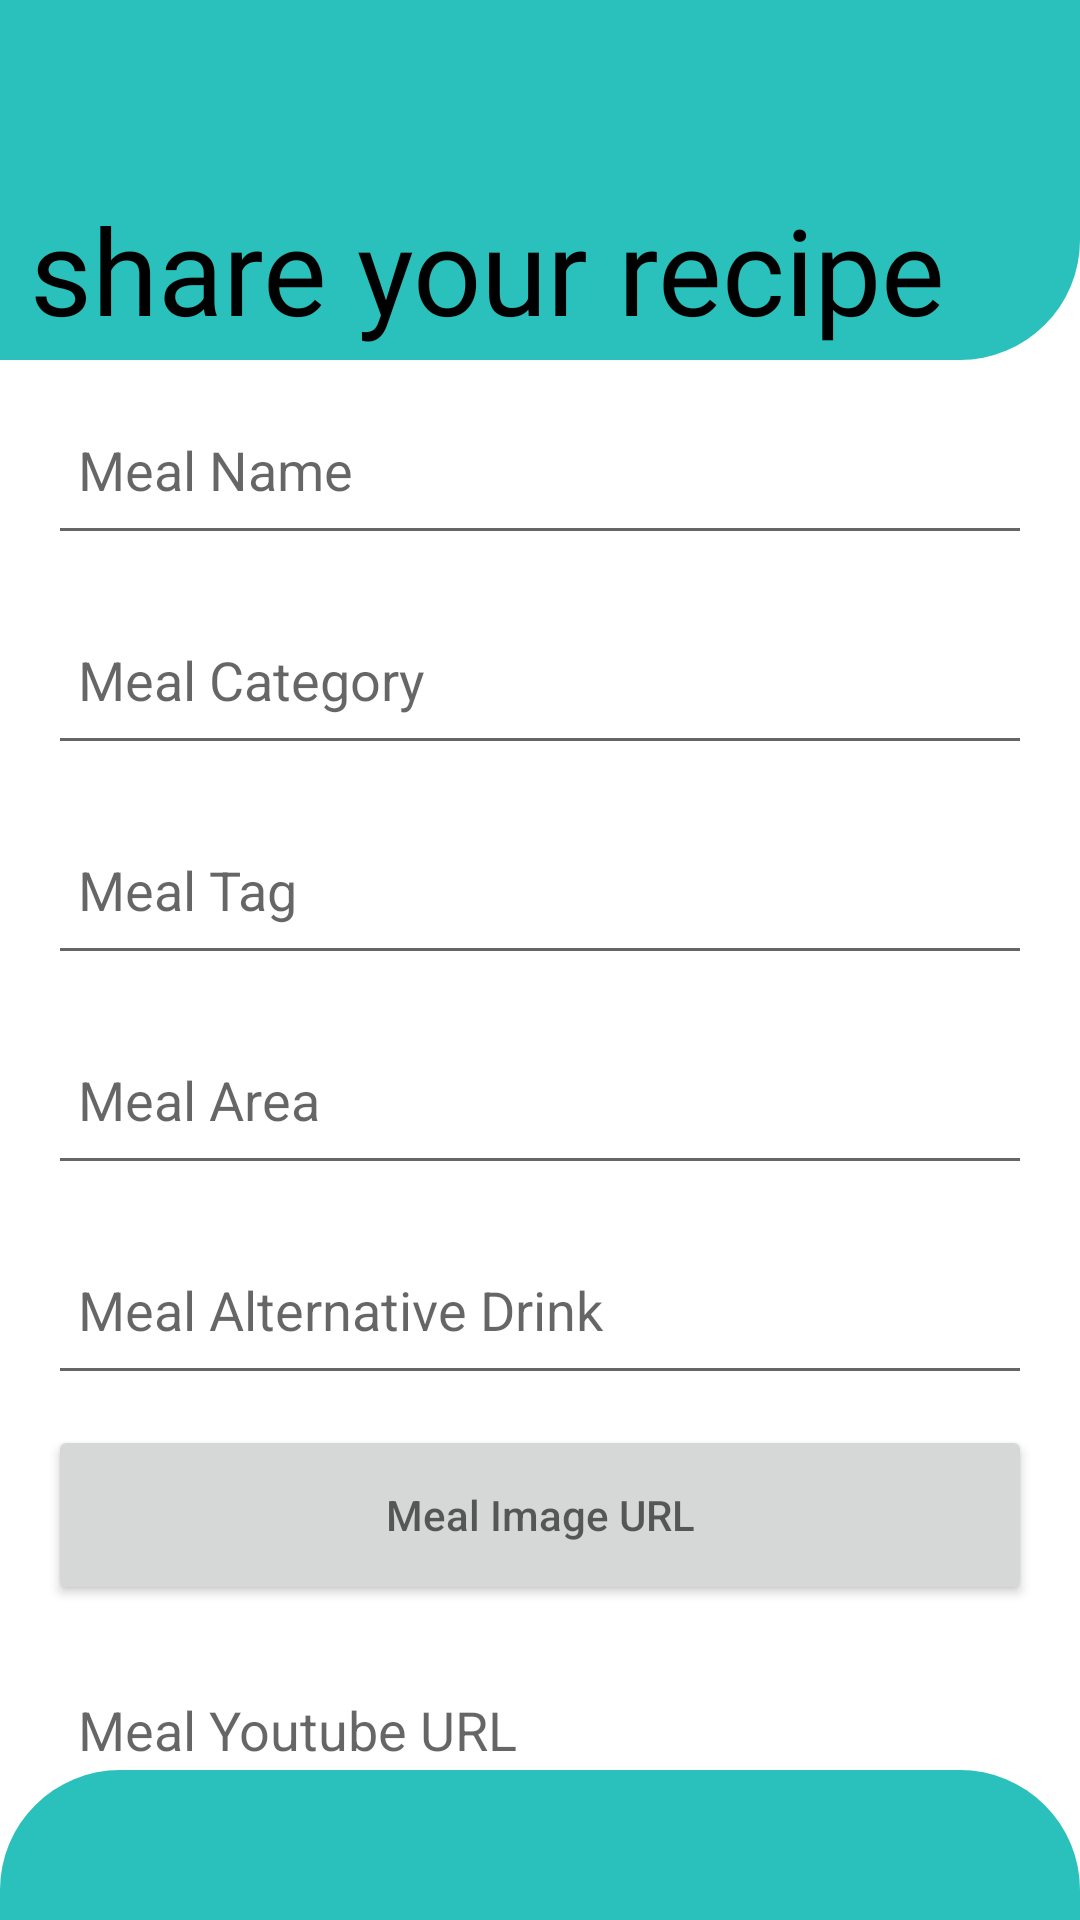

Here is an Android app screen rendered from its layout file. Give the layout XML and the strings, colors and styles it references.
<!-- AndroidManifest.xml: application theme Theme.ASM3 -->
<!-- res/layout/post_meal_page.xml -->
<?xml version="1.0" encoding="utf-8"?>
<RelativeLayout xmlns:android="http://schemas.android.com/apk/res/android"
    android:layout_width="match_parent"
    android:layout_height="match_parent">


    <LinearLayout
        android:id="@+id/title_layout"
        android:layout_width="match_parent"
        android:layout_height="120dp"
        android:layout_alignParentTop="true"
        android:background="@drawable/round_corner"
        android:orientation="horizontal" />
    <LinearLayout
        android:id="@+id/back_field_post_meal"
        android:layout_width="match_parent"
        android:layout_height="45dp"
        android:layout_alignParentStart="true"
        android:layout_alignParentTop="true"
        android:layout_marginStart="0dp"
        android:layout_marginTop="0dp"
        android:orientation="vertical">

        <ImageButton
            android:id="@+id/back_post_meal"
            android:layout_width="wrap_content"
            android:layout_height="match_parent"
            android:layout_marginStart="16dp"
            android:background="@color/mint"
         />
    </LinearLayout>

    <LinearLayout
        android:id="@+id/title_post_meal"
        android:layout_width="match_parent"
        android:layout_height="70dp"
        android:layout_below="@+id/back_field_post_meal"
        android:orientation="horizontal">

        <TextView
            android:id="@+id/txt_post_meal"
            android:layout_width="match_parent"
            android:layout_height="match_parent"
            android:layout_marginStart="10dp"
            android:layout_marginTop="18dp"
            android:layout_weight="2"
            android:fontFamily="@font/baemin"
            android:text="share your recipe"
            android:textColor="@color/black"
            android:textSize="40dp" />

    </LinearLayout>

    <LinearLayout
        android:id="@+id/navigation_post_meal"
        android:layout_width="match_parent"
        android:layout_height="50dp"
        android:layout_alignParentBottom="true"
        android:background="@drawable/navigation_bar"
        android:orientation="horizontal" />

    <androidx.core.widget.NestedScrollView
        android:layout_width="match_parent"
        android:layout_height="match_parent"
        android:layout_above="@+id/navigation_post_meal"
        android:layout_below="@+id/title_post_meal"
        android:fillViewport="true">

        <LinearLayout
            android:layout_width="match_parent"
            android:layout_height="wrap_content"
            android:orientation="vertical">


            <EditText
                android:id="@+id/input_name_post_meal"
                android:layout_width="match_parent"
                android:layout_height="60dp"
                android:layout_marginStart="16dp"
                android:layout_marginTop="10dp"
                android:layout_marginEnd="16dp"
                android:drawablePadding="12dp"
                android:hint="Meal Name"
                android:paddingStart="10dp"
                android:paddingEnd="10dp" />

            <EditText
                android:id="@+id/input_category_post_meal"
                android:layout_width="match_parent"
                android:layout_height="60dp"
                android:layout_marginStart="16dp"
                android:layout_marginTop="10dp"
                android:layout_marginEnd="16dp"
                android:drawablePadding="12dp"
                android:hint="Meal Category"
                android:paddingStart="10dp"
                android:paddingEnd="10dp"
                />

            <EditText
                android:id="@+id/input_tag_post_meal"
                android:layout_width="match_parent"
                android:layout_height="60dp"
                android:layout_marginStart="16dp"
                android:layout_marginTop="10dp"
                android:layout_marginEnd="16dp"
                android:drawablePadding="12dp"
                android:hint="Meal Tag"
                android:paddingStart="10dp"
                android:paddingEnd="10dp" />

            <EditText
                android:id="@+id/input_area_post_meal"
                android:layout_width="match_parent"
                android:layout_height="60dp"
                android:layout_marginStart="16dp"
                android:layout_marginTop="10dp"
                android:layout_marginEnd="16dp"
                android:drawablePadding="12dp"
                android:hint="Meal Area"
                android:paddingStart="10dp"
                android:paddingEnd="10dp" />

            <EditText
                android:id="@+id/input_drink_post_meal"
                android:layout_width="match_parent"
                android:layout_height="60dp"
                android:layout_marginStart="16dp"
                android:layout_marginTop="10dp"
                android:layout_marginEnd="16dp"
                android:drawablePadding="12dp"
                android:hint="Meal Alternative Drink "
                android:paddingStart="10dp"
                android:paddingEnd="10dp" />

            <Button
                android:id="@+id/input_image_post_meal"
                android:layout_width="match_parent"
                android:layout_height="60dp"
                android:layout_marginStart="16dp"
                android:layout_marginTop="10dp"
                android:layout_marginEnd="16dp"
                android:drawablePadding="12dp"
                android:hint="Meal Image URL"
                android:paddingStart="10dp"
                android:paddingEnd="10dp" />

            <EditText
                android:id="@+id/input_youtube_post_meal"
                android:layout_width="match_parent"
                android:layout_height="60dp"
                android:layout_marginStart="16dp"
                android:layout_marginTop="10dp"
                android:layout_marginEnd="16dp"
                android:drawablePadding="12dp"
                android:hint="Meal Youtube URL"
                android:paddingStart="10dp"
                android:paddingEnd="10dp" />

            <EditText
                android:id="@+id/input_meal_thumb_post_meal"
                android:layout_width="match_parent"
                android:layout_height="60dp"
                android:layout_marginStart="16dp"
                android:layout_marginTop="10dp"
                android:layout_marginEnd="16dp"
                android:drawablePadding="12dp"
                android:hint="Meal Thumbnail URL"
                android:paddingStart="10dp"
                android:paddingEnd="10dp" />

            <EditText
                android:id="@+id/input_ingredient_post_meal"
                android:layout_width="match_parent"
                android:layout_height="60dp"
                android:layout_marginStart="16dp"
                android:layout_marginTop="10dp"
                android:layout_marginEnd="16dp"
                android:drawablePadding="12dp"
                android:hint="Meal Ingredient"
                android:paddingStart="10dp"
                android:paddingEnd="10dp" />

            <EditText
                android:id="@+id/input_measure_post_meal"
                android:layout_width="match_parent"
                android:layout_height="60dp"
                android:layout_marginStart="16dp"
                android:layout_marginTop="10dp"
                android:layout_marginEnd="16dp"
                android:drawablePadding="12dp"
                android:hint="Meal Measure Respectively with Ingredient"
                android:paddingStart="10dp"
                android:paddingEnd="10dp" />

            <EditText
                android:id="@+id/input_instructions_measure_post_meal"
                android:layout_width="match_parent"
                android:layout_height="60dp"
                android:layout_marginStart="16dp"
                android:layout_marginTop="10dp"
                android:layout_marginEnd="16dp"
                android:drawablePadding="12dp"
                android:hint="Meal Instructions"
                android:paddingStart="10dp"
                android:paddingEnd="10dp" />
        </LinearLayout>

    </androidx.core.widget.NestedScrollView>


</RelativeLayout>
<!-- resources referenced by this layout -->
<resources>
  <color name="black">#FF000000</color>
  <color name="mint">#2AC1BC</color>
  <!-- drawable navigation_bar (drawable-v24) -->
  <?xml version="1.0" encoding="UTF-8"?>
  <shape xmlns:android="http://schemas.android.com/apk/res/android" android:shape="rectangle">
      <corners android:topLeftRadius="40dp"
          android:topRightRadius="40dp"/>
      <solid android:color="#2AC1BC"/>
  </shape>
  <!-- drawable round_corner (drawable) -->
  <?xml version="1.0" encoding="UTF-8"?>
  <shape xmlns:android="http://schemas.android.com/apk/res/android" android:shape="rectangle">
      <corners android:bottomRightRadius="40dp"
          android:bottomLeftRadius="0dp"/>
      <solid android:color="#2AC1BC"/>
  </shape>
  <style name="Theme.ASM3" parent="Theme.MaterialComponents.DayNight.NoActionBar">
          
          <item name="colorPrimary">@color/purple_500</item>
          <item name="colorPrimaryVariant">@color/purple_700</item>
          <item name="colorOnPrimary">@color/white</item>
          
          <item name="colorSecondary">@color/teal_200</item>
          <item name="colorSecondaryVariant">@color/teal_700</item>
          <item name="colorOnSecondary">@color/black</item>
          
          <item name="android:statusBarColor" tools:targetApi="l">?attr/colorPrimaryVariant</item>
          
      </style>
  <color name="purple_500">#FF6200EE</color>
  <color name="purple_700">#FF3700B3</color>
  <color name="white">#FFFFFFFF</color>
  <color name="teal_200">#FF03DAC5</color>
  <color name="teal_700">#FF018786</color>
</resources>
